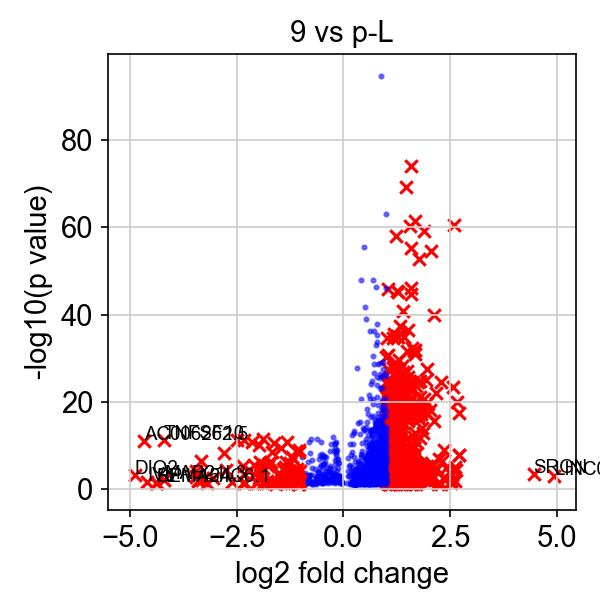

The table this chart was drawn from, first rows:
, genes, logfoldchange, pvals
0, LINC00958, 4.933, 0.0009561
1, SRGN, 4.449, 0.0003215
2, G0S2, 2.711, 3.6913335552991506e-18
3, ANKRD1, 2.707, 1.2957773930750085e-08
4, NEURL1, 2.7, 1.0243331108883133e-08
5, FOSL1, 2.666, 1.2368898074540458e-20
6, NT5E, 2.63, 4.6671154552700154e-05
7, HBM, 2.601, 0.01384
8, POLR3G, 2.601, 8.399957723292025e-06
9, FHL1, 2.58, 3.772539197489536e-05
10, GAL, 2.578, 3.0658833167958557e-61
11, PRRT3-AS1, 2.572, 3.874856253477451e-24
12, MICAL2, 2.532, 0.0005327
13, BAIAP2L2, 2.519, 0.01472
14, ETV5, 2.511, 0.03836
15, ODC1, 2.41, 1.587901594471454e-05
16, HLA-G, 2.361, 1.1209268032606175e-09
17, FST, 2.322, 0.002444
18, ST6GALNAC4, 2.309, 3.2309361095581573e-07
19, NRP2, 2.292, 0.04516
20, HAUS7, 2.271, 2.5309879772272067e-25
21, ESPN, 2.235, 1.3388537473382815e-07
22, FAM127C, 2.211, 0.04499
23, CAMK1, 2.184, 2.202322080846712e-05
24, PDHX, 2.171, 9.338885276898728e-23
25, CST6, 2.125, 1.4165745159454458e-40
26, TSPAN4, 2.114, 2.0315264067299878e-16
27, CD74, 2.085, 0.003013
28, FAM216A, 2.079, 1.2275362809889762e-06
29, NETO2, 2.06, 0.009097
30, NAA10, 2.058, 2.0365324683554226e-55
31, MAD1L1, 2.054, 0.0008448
32, IRAK1, 2.046, 6.559087394965985e-06
33, RPP40, 2.032, 5.310840045003293e-19
34, ATAD3C, 2.006, 0.01171
35, SLC29A1, 1.994, 0.01298
36, TRMT61A, 1.985, 0.004643
37, TRPM2, 1.98, 0.006358
38, TEX40, 1.979, 0.0006836
39, PPIF, 1.978, 6.148431832901342e-18
40, PCED1B, 1.974, 0.002832
41, MPV17L2, 1.973, 0.01021
42, PUS1, 1.957, 5.077604528413232e-06
43, PCGF6, 1.949, 0.006142
44, SRM, 1.947, 3.3690068824452772e-28
45, BNIP3, 1.947, 1.264886552000822e-20
46, PAK1IP1, 1.926, 1.0007562084725036e-25
47, OTUD6B, 1.914, 0.0003011
48, PDCD2L, 1.902, 7.055572616968497e-06
49, BSPRY, 1.9, 0.004239
50, DDX21, 1.885, 8.352683984632941e-60
51, ADAMTS12, 1.88, 0.005699
52, CD3EAP, 1.875, 2.051354379171201e-21
53, PNO1, 1.871, 9.859687015073043e-14
54, NCLN, 1.869, 2.0139424448819036e-05
55, DUSP6, 1.859, 0.0001808
56, SAAL1, 1.847, 8.931026906225041e-15
57, LINC01029, 1.831, 0.0005871
58, AREG, 1.83, 5.35292780455274e-19
59, CHAC2, 1.818, 8.017084278630101e-07
... 602 more rows
